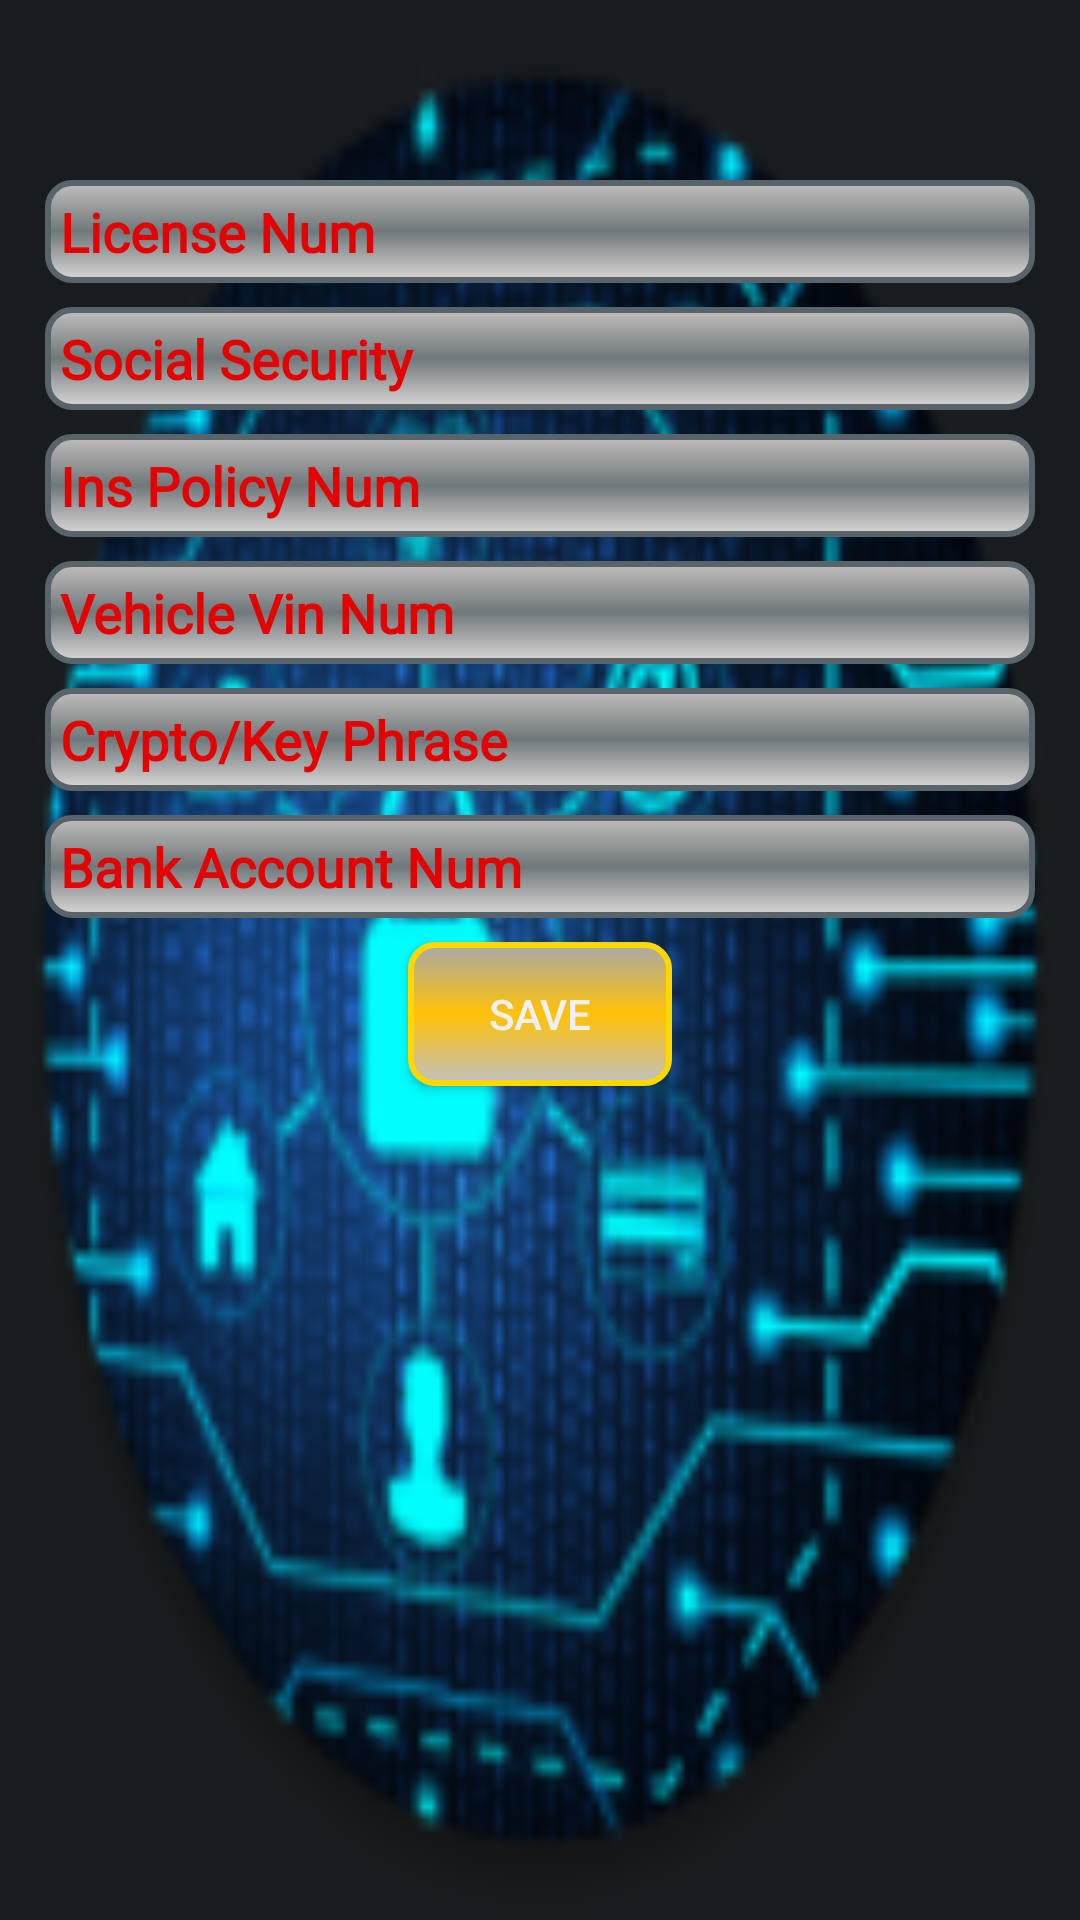

The Android layout XML behind this screen, and the referenced resources:
<!-- AndroidManifest.xml: application theme android:Theme.DeviceDefault -->
<!-- res/layout/pinfo.xml -->
<?xml version="1.0" encoding="utf-8"?>
<ScrollView xmlns:android="http://schemas.android.com/apk/res/android"
    android:layout_width="match_parent"
    android:layout_height="match_parent"
    android:background="@mipmap/indentificationbgrn_round">

    <LinearLayout
        android:layout_width="match_parent"
        android:layout_height="wrap_content"
        android:layout_marginBottom="8dp"
        android:layout_gravity="center_horizontal"
        android:layout_marginLeft="15dp"
        android:layout_marginTop="50dp"
        android:layout_marginRight="15dp"
        android:orientation="vertical">

        <EditText
            android:id="@+id/driverLs"
            android:layout_width="match_parent"
            android:layout_height="wrap_content"
            android:layout_marginBottom="8dp"
            android:layout_marginTop="10dp"
            android:fontFamily="@font/black_han_sans"
            android:hint="License Num"
            android:shadowColor="#ffffff"
            android:textColor="#ffffff"
            android:textStyle="bold"
            android:background="@drawable/entry"
            android:textColorHint="#e30303" />

        <EditText
            android:id="@+id/socialSec"
            android:layout_width="match_parent"
            android:layout_height="wrap_content"
            android:layout_marginBottom="8dp"
            android:fontFamily="@font/black_han_sans"
            android:hint="Social Security"
            android:shadowColor="#ffffff"
            android:textColor="#ffffff"
            android:textStyle="bold"
            android:background="@drawable/entry"
            android:textColorHint="#e30303" />

        <EditText
            android:id="@+id/insuranceP"
            android:layout_width="match_parent"
            android:layout_height="wrap_content"
            android:layout_marginBottom="8dp"
            android:fontFamily="@font/black_han_sans"
            android:hint="Ins Policy Num"
            android:shadowColor="#ffffff"
            android:textColor="#ffffff"
            android:textStyle="bold"
            android:background="@drawable/entry"
            android:textColorHint="#e30303" />

        <EditText
            android:id="@+id/vinNum"
            android:layout_width="match_parent"
            android:layout_height="wrap_content"
            android:layout_marginBottom="8dp"
            android:fontFamily="@font/black_han_sans"
            android:hint="Vehicle Vin Num"
            android:shadowColor="#ffffff"
            android:textColor="#ffffff"
            android:textStyle="bold"
            android:background="@drawable/entry"
            android:textColorHint="#e30303"/>

        <EditText
            android:id="@+id/cryptoKey"
            android:layout_width="match_parent"
            android:layout_height="wrap_content"
            android:layout_marginBottom="8dp"
            android:fontFamily="@font/black_han_sans"
            android:hint="Crypto/Key Phrase"
            android:shadowColor="#ffffff"
            android:textColor="#ffffff"
            android:textStyle="bold"
            android:background="@drawable/entry"
            android:textColorHint="#e30303"/>

        <EditText
            android:id="@+id/bankAcct"
            android:layout_width="match_parent"
            android:layout_height="wrap_content"
            android:layout_marginBottom="8dp"
            android:fontFamily="@font/black_han_sans"
            android:hint="Bank Account Num"
            android:shadowColor="#ffffff"
            android:textColor="#ffffff"
            android:textStyle="bold"
            android:background="@drawable/entry"
            android:textColorHint="#e30303"/>

        <Button
            android:id="@+id/saveB"
            android:layout_width="wrap_content"
            android:layout_height="wrap_content"
            android:layout_gravity="bottom|center_horizontal"
            android:layout_marginBottom="60dp"
            android:text="Save"
            android:background="@drawable/done_save_but"/>

    </LinearLayout>
</ScrollView>
<!-- resources referenced by this layout -->
<resources>
  <!-- drawable done_save_but (drawable) -->
  <?xml version="1.0" encoding="utf-8"?>
  <shape xmlns:android="http://schemas.android.com/apk/res/android"
      android:shape="rectangle">
  
      <gradient
          android:startColor="#c0c0c0"
          android:centerColor="#ffc107"
          android:endColor="#a9a9a9"
          android:angle="90"/>
  
      <corners
          android:radius="8dp"/>
  
      <stroke
          android:width="2dp"
          android:color="#ffd700"/>
  
      <padding
          android:top="5dp"
          android:left="5dp"
          android:right="5dp"
          android:bottom="5dp"/>
  
  </shape>
  <!-- drawable entry (drawable) -->
  <?xml version="1.0" encoding="utf-8"?>
  <shape xmlns:android="http://schemas.android.com/apk/res/android"
      android:shape="rectangle">
  
      <gradient
          android:startColor="#DAD6D6"
          android:centerColor="#6F787A"
          android:endColor="#C1BDBD"
          android:angle="90"/>
  
      <corners
          android:radius="8dp"/>
  
      <stroke
          android:width="2dp"
          android:color="#58646A"/>
  
      <padding
          android:top="5dp"
          android:left="5dp"
          android:right="5dp"
          android:bottom="5dp"/>
  
  </shape>
  <!-- mipmap indentificationbgrn_round: webp bitmap (mipmap-hdpi, 7598 bytes) -->
</resources>
